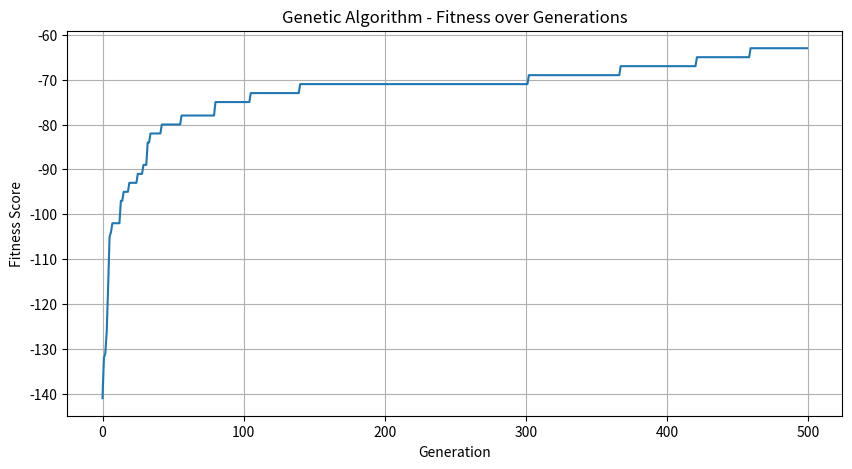
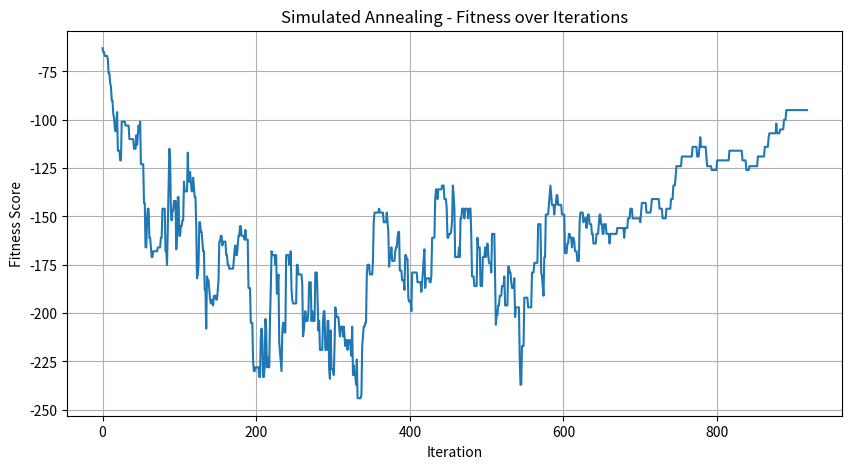
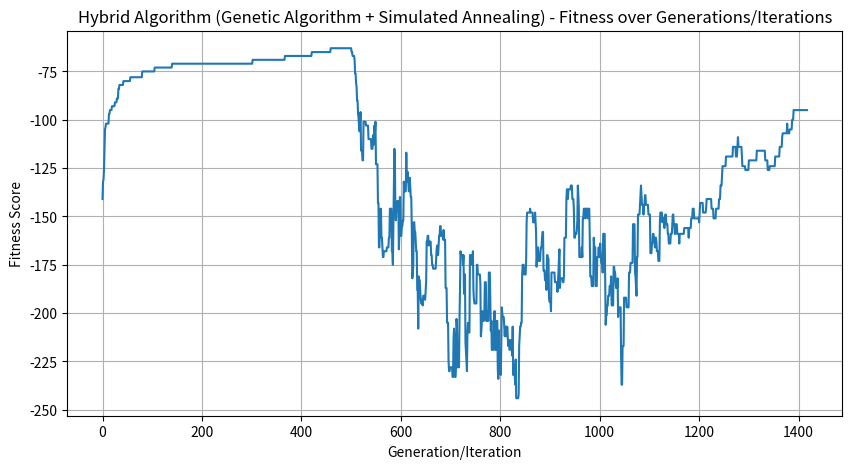

Here is the Python script that generated these plots, in order:
# -*- coding: utf-8 -*-
"""cara2.ipynb

Automatically generated by Colab.

Original file is located at
    https://colab.research.google.com/drive/1njBZOBTz0GLYSpENCZHuIO1tW05AAFuo
"""

import random
import math
import matplotlib.pyplot as plt

class Kelas:
    def __init__(self, nama, kapasitas, shift):
        self.nama = nama
        self.kapasitas = kapasitas
        self.shift = shift

class Dosen:
    def __init__(self, nama, preferred_time_slots, mengajar):
        self.nama = nama
        self.preferred_time_slots = preferred_time_slots
        self.mengajar = mengajar

class Schedule:
    def __init__(self, start_time, end_time, day):
        self.start_time = start_time
        self.end_time = end_time
        self.day = day

class CourseClass:
    def __init__(self, nama, is_lab=False):
        self.nama = nama
        self.is_lab = is_lab

class Room:
    def __init__(self, nama, kapasitas, is_lab=False):
        self.nama = nama
        self.kapasitas = kapasitas
        self.is_lab = is_lab

# Example Data
classes = [
    Kelas("TI-20-PA", 20, shift="pagi"), Kelas("TI-21-PA", 20, shift="pagi"),
    Kelas("TI-22-PA", 20, shift="pagi"), Kelas("TI-23-PA", 20, shift="pagi"),
    Kelas("TI-20-KA", 20, shift="malam"), Kelas('TI-24-PA', 20, shift="pagi"),
    Kelas('TI-21-KA', 25, shift="malam"), Kelas("TI-25-PA", 20, shift="pagi"),
    Kelas("TI-26-PA", 20, shift="pagi"), Kelas("TI-27-PA", 20, shift="pagi"),
    Kelas("TI-28-PA", 20, shift="pagi"), Kelas("TI-22-KA", 20, shift="malam"),
    Kelas('TI-29-PA', 20, shift="pagi"), Kelas('TI-23-KA', 25, shift="malam"),
    Kelas("TI-30-PA", 20, shift="pagi"), Kelas("TI-31-PA", 20, shift="pagi"),
    Kelas("TI-32-PA", 20, shift="pagi"), Kelas("TI-33-PA", 20, shift="pagi"),
    Kelas("TI-24-KA", 20, shift="malam"), Kelas('TI-34-PA', 20, shift="pagi"),
    Kelas('TI-25-KA', 25, shift="malam")
]

dosen = [
    Dosen("Septian Cahyadi", [Schedule("13:15", "15:00", "Thu"), Schedule("20:15", "22:00", "Wed")], mengajar=["Basis Data"]),
    Dosen("Edi Nurachmad", [Schedule("13:15", "15:00", "Mon"), Schedule("15:15", "17:00", "Mon")], mengajar=["Lab Pemrograman Web"]),
    Dosen("Anton Sukamto", [Schedule("20:15", "22:00", "Tue"), Schedule("15:15", "17:00", "Tue")], mengajar=["Manajemen Projek"]),
    Dosen("Febri Damatraseta", [Schedule("13:15", "15:00", "Wed"), Schedule("15:15", "17:00", "Wed")], mengajar=["Kecerdasan Buatan"]),
    Dosen("Suci Sutjipto", [Schedule("13:15", "15:00", "Fri"), Schedule("15:15", "17:00", "Fri")], mengajar=["Statistika"]),
    Dosen("Isnan Mulia", [Schedule("13:15", "15:00", "Mon"), Schedule("20:15", "22:00", "Mon")], mengajar=["Jaringan Komputer"]),
    Dosen("Lina Fithriyah", [Schedule("13:15", "15:00", "Tue"), Schedule("15:15", "17:00", "Tue")], mengajar=["Sistem Operasi"]),
    Dosen("Dewi Suryati", [Schedule("13:15", "15:00", "Wed"), Schedule("15:15", "17:00", "Wed")], mengajar=["Manajemen Sistem Informasi"]),
    Dosen("Ahmad Farhan", [Schedule("13:15", "15:00", "Thu"), Schedule("15:15", "17:00", "Thu")], mengajar=["Pemrograman Dasar"]),
    Dosen("Tina Larasati", [Schedule("13:15", "15:00", "Fri"), Schedule("15:15", "17:00", "Fri")], mengajar=["Algoritma dan Pemrograman"]),
    Dosen("Yoga Pratama", [Schedule("13:15", "15:00", "Mon"), Schedule("15:15", "17:00", "Mon")], mengajar=["teori graf"]),
    Dosen("Budi Santoso", [Schedule("13:15", "15:00", "Tue"), Schedule("15:15", "17:00", "Tue")], mengajar=[ "Pemrograman Lanjut"]),
    Dosen("Rina Suryani", [Schedule("13:15", "15:00", "Wed"), Schedule("15:15", "17:00", "Wed")], mengajar=["Tata kelola"]),
    Dosen("Gilang Rahman", [Schedule("13:15", "15:00", "Thu"), Schedule("15:15", "17:00", "Thu")], mengajar=["Keamanan Informasi"]),
    Dosen("Ika Permatasari", [Schedule("13:15", "15:00", "Fri"), Schedule("15:15", "17:00", "Fri")], mengajar=["Rekayasa Perangkat Lunak"]),
    Dosen("Farah Azmi", [Schedule("13:15", "15:00", "Mon"), Schedule("15:15", "17:00", "Mon")], mengajar=["TIK"]),
    Dosen("Ali Rahman", [Schedule("13:15", "15:00", "Tue"), Schedule("15:15", "17:00", "Tue")], mengajar=["Matematika Diskrit"]),
    Dosen("Siti Nurjanah", [Schedule("13:15", "15:00", "Wed"), Schedule("15:15", "17:00", "Wed")], mengajar=["Matematika Dasar"])
]

course_classes = [
    CourseClass("Basis Data"), CourseClass("Tata Kelola TI"), CourseClass("Pengantar Teknologi Informasi"),
    CourseClass("Matematika Diskrit"), CourseClass("Lab Pemrograman Web", is_lab=True),
    CourseClass("Kecerdasan Buatan"), CourseClass("Manajemen Projek"), CourseClass("Matematika Dasar"),
    CourseClass("Jaringan Komputer"), CourseClass("Keamanan Informasi"), CourseClass("Sistem Operasi"),
    CourseClass("Pemrograman Lanjut"), CourseClass("Pemrograman Dasar"), CourseClass("Sistem Basis Data"),
    CourseClass("Sistem Informasi"), CourseClass("Rekayasa Perangkat Lunak"), CourseClass("Manajemen Sistem Informasi"),
    CourseClass("Teori Graf"), CourseClass("Algoritma dan Pemrograman"), CourseClass("Statistika"), CourseClass("TIK")
]

rooms = [
    Room("415", 40), Room("409", 40), Room("408", 40), Room("215", 20, is_lab=True), Room("210", 20, is_lab=True),
    Room("411", 40), Room("412", 40), Room("413", 40), Room("214", 20, is_lab=True), Room("211", 20, is_lab=True),
    Room("416", 40), Room("417", 40), Room("418", 40), Room("216", 20, is_lab=True), Room("212", 20, is_lab=True)
]

schedules = [
    Schedule("08:15", "10:00", "Mon"), Schedule("10:15", "12:00", "Mon"),
    Schedule("13:15", "15:00", "Mon"), Schedule("15:15", "17:00", "Mon"),
    Schedule("08:15", "10:00", "Tue"), Schedule("10:15", "12:00", "Tue"),
    Schedule("13:15", "15:00", "Tue"), Schedule("15:15", "17:00", "Tue"),
    Schedule("08:15", "10:00", "Wed"), Schedule("10:15", "12:00", "Wed"),
    Schedule("13:15", "15:00", "Wed"), Schedule("15:15", "17:00", "Wed"),
    Schedule("08:15", "10:00", "Thu"), Schedule("10:15", "12:00", "Thu"),
    Schedule("13:15", "15:00", "Thu"), Schedule("15:15", "17:00", "Thu"),
    Schedule("18:00", "20:00", "Mon"), Schedule("20:15", "22:00", "Mon"),
    Schedule("18:00", "20:00", "Tue"), Schedule("20:15", "22:00", "Tue"),
    Schedule("18:00", "20:00", "Wed"), Schedule("20:15", "22:00", "Wed"),
    Schedule("18:00", "20:00", "Thu"), Schedule("20:15", "22:00", "Thu"),
    Schedule("08:15", "10:00", "Fri"), Schedule("10:15", "12:00", "Fri"),
    Schedule("13:15", "15:00", "Fri"), Schedule("15:15", "17:00", "Fri"),
    Schedule("08:15", "10:00", "Sat"), Schedule("10:15", "12:00", "Sat"),
    Schedule("13:15", "15:00", "Sat"), Schedule("15:15", "17:00", "Sat"),
    Schedule("18:00", "20:00", "Fri"), Schedule("20:15", "22:00", "Fri"),
    Schedule("18:00", "20:00", "Sat"), Schedule("20:15", "22:00", "Sat")
]

dosen_course_class_mapping = {
    "Septian Cahyadi": {"Basis Data": ["TI-20-PA", "TI-21-PA"]},
    "Edi Nurachmad": {"Lab Pemrograman Web": ["TI-22-PA", "TI-23-PA"]},
    "Anton Sukamto": {"Manajemen Projek": ["TI-24-PA", "TI-25-PA"]},
    "Febri Damatraseta": {"Kecerdasan Buatan": ["TI-26-PA", "TI-27-PA"]},
    "Suci Sutjipto": {"Statistika": ["TI-28-PA", "TI-29-PA"]},
    "Isnan Mulia": {"Jaringan Komputer": ["TI-30-PA", "TI-31-PA"]},
    "Lina Fithriyah": {"Sistem Operasi": ["TI-32-PA", "TI-33-PA"]},
    "Dewi Suryati": {"Manajemen Sistem Informasi": ["TI-34-PA"]},
    "Ahmad Farhan": {"Pemrograman Dasar": ["TI-20-KA", "TI-21-KA"]},
    "Tina Larasati": {"Algoritma dan Pemrograman": ["TI-22-KA", "TI-23-KA"]},
    "Yoga Pratama": {"Teori Graf": ["TI-24-KA", "TI-25-KA"]},
    "Budi Santoso": {"Pemrograman Lanjut": ["TI-20-PA", "TI-21-PA"]},
    "Rina Suryani": {"Tata Kelola TI": ["TI-23-KA", "TI-23-PA"]},
    "Gilang Rahman": {"Keamanan Informasi": ["TI-24-PA", "TI-25-PA"]},
    "Ika Permatasari": {"Rekayasa Perangkat Lunak": ["TI-26-PA", "TI-27-PA"]},
    "Farah Azmi": {"TIK": ["TI-24-PA", "TI-24-KA"]},
    "Ali Rahman": {"Matematika Diskrit": ["TI-20-PA", "TI-20-KA"]},
    "Siti Nurjanah": {"Matematika Dasar": ["TI-21-PA", "TI-21-KA"]}
}

def create_initial_population(population_size):
    population = []
    for _ in range(population_size):
        schedule = []
        for teacher, courses in dosen_course_class_mapping.items():
            for course_name, class_list in courses.items():
                for class_name in class_list:
                    # Use a try-except block to handle potential errors
                    try:
                        course = next(c for c in course_classes if c.nama == course_name)
                        class_ = next(cl for cl in classes if cl.nama == class_name)
                        teacher_obj = next(t for t in dosen if t.nama == teacher)
                        room = random.choice([r for r in rooms if r.kapasitas >= class_.kapasitas and (course.is_lab == r.is_lab)])
                        time = random.choice(schedules)
                        schedule.append((course, room, time, teacher_obj, class_))
                    except StopIteration:
                        print(f"Warning: No match found for course: {course_name}, class: {class_name}, or teacher: {teacher}")
        population.append(schedule)
    return population

# Initial Population
population_size = 50
population = create_initial_population(population_size)


def generate_random_schedule():
    schedule = []
    for teacher, courses in dosen_course_class_mapping.items():
        for course_name, class_list in courses.items():
            for class_name in class_list:
                try:
                    course = next(c for c in course_classes if c.nama == course_name)
                    class_ = next(cl for cl in classes if cl.nama == class_name)
                    teacher_obj = next(t for t in dosen if t.nama == teacher)
                    room = get_random_room(course)
                    time = random.choice(schedules)
                    schedule.append((course, room, time, teacher_obj, class_))
                except StopIteration:
                    print(f"Warning: No match found for course: {course_name}, class: {class_name}, or teacher: {teacher}")
    return schedule

def get_random_room(course):
    valid_rooms = [r for r in rooms if r.is_lab == course.is_lab]
    return random.choice(valid_rooms) if valid_rooms else None

def fitness(schedule):
    fitness_value = 0
    violating_preferences = []
    time_slots = {}
    dosen_mapping = initialize_dosen_mapping()

    for slot in schedule:
        fitness_value += evaluate_slot(slot, time_slots, dosen_mapping, violating_preferences)

    return fitness_value, violating_preferences

def evaluate_slot(slot, time_slots, dosen_mapping, violating_preferences):
    course, room, time, teacher, class_ = slot
    value = 0

    value += check_lab_class_in_lab_room(course, room)
    value += check_teacher_preference(time, teacher, violating_preferences)
    value += check_class_shift(time, class_)
    # Pass 'class_' and 'violating_preferences' to check_time_conflicts
    value += check_time_conflicts(time_slots, time, room, teacher, class_, violating_preferences)
    value += check_dosen_mapping(dosen_mapping, teacher, course, class_, slot)

    return value


def check_lab_class_in_lab_room(course, room):
    if course.is_lab and not room.is_lab:
        return -10
    return 0

def check_teacher_preference(time, teacher, violating_preferences):
    preference_matched = any(pref_matches(time, p) for p in teacher.preferred_time_slots)
    if not preference_matched:
        violating_preferences.append(f"{teacher.nama} prefers {time.day} {time.start_time}-{time.end_time}")
        return -2
    return 0

def pref_matches(time, pref):
    return (time.start_time == pref.start_time and
            time.end_time == pref.end_time and
            time.day == pref.day)

def check_class_shift(time, class_):
    if (class_.shift == 'pagi' and time.start_time >= '18:00') or (class_.shift == 'malam' and time.start_time < '18:00'):
        return -5
    return 0

def check_time_conflicts(time_slots, time, room, teacher, class_, violating_preferences): # This definition remains
    key = (time.start_time, time.day)
    if key in time_slots:
        existing_room, existing_teacher, existing_class = time_slots[key]
        if existing_room == room:
            violating_preferences.append(f"Room conflict: Room {room.nama} is booked at {time.start_time}-{time.end_time} on {time.day}")
            return -20
        if existing_teacher == teacher:
            violating_preferences.append(f"Teacher conflict: {teacher.nama} is scheduled to teach at {time.start_time}-{time.end_time} on {time.day}")
            return -20
        if existing_class == class_:
            violating_preferences.append(f"Class conflict: Class {class_.nama} is scheduled at {time.start_time}-{time.end_time} on {time.day}")
            return -20
    time_slots[key] = (room, teacher, class_) # Store the class as well to check for class conflicts
    return 0

def check_dosen_mapping(dosen_mapping, teacher, course, class_, slot):
    if (teacher.nama, course.nama, class_.nama) not in dosen_mapping:
        return -5
    dosen_mapping[(teacher.nama, course.nama, class_.nama)].append(slot)
    return 0

def initialize_dosen_mapping():
    dosen_mapping = {}
    for d in dosen:
        for mengajar in d.mengajar:
            for c in classes:
                dosen_mapping[(d.nama, mengajar, c.nama)] = []
    return dosen_mapping

def enforce_shift_constraints(schedule):
    new_schedule = []
    for slot in schedule:
        course, room, time, teacher, class_ = slot
        if class_.shift == 'malam' and time.start_time < '18:00':
            new_time = next((t for t in schedules if t.start_time >= '18:00'), None)
            if new_time:
                slot = (course, room, new_time, teacher, class_)
        elif class_.shift == 'pagi' and time.start_time >= '18:00':
            new_time = next((t for t in schedules if t.start_time < '18:00'), None)
            if new_time:
                slot = (course, room, new_time, teacher, class_)
        new_schedule.append(slot)
    return new_schedule

def enforce_shift_constraints(schedule):
    # Enforce shift constraints
    new_schedule = []
    for slot in schedule:
        course, room, time, teacher, class_ = slot
        if class_.shift == 'malam' and time.start_time < '18:00':
            # Find a suitable evening time slot
            new_time = next((t for t in schedules if t.start_time >= '18:00'), None)
            if new_time:
                slot = (course, room, new_time, teacher, class_)
        elif class_.shift == 'pagi' and time.start_time >= '18:00':
            # Find a suitable morning time slot
            new_time = next((t for t in schedules if t.start_time < '18:00'), None)
            if new_time:
                slot = (course, room, new_time, teacher, class_)
        new_schedule.append(slot)
    return new_schedule



def enforce_no_class_overlap(schedule):
    """
    Enforces no overlap of courses within the same class and same time slot.
    """
    class_schedules = {}
    new_schedule = []

    for slot in schedule:
        course, room, time, teacher, class_ = slot
        if class_.nama not in class_schedules:
            class_schedules[class_.nama] = []

        # Check for time conflicts within the same class
        conflict = False
        for existing_slot in class_schedules[class_.nama]:
            existing_course, existing_room, existing_time, _, _ = existing_slot
            if existing_time.day == time.day and (
                (existing_time.start_time <= time.start_time < existing_time.end_time) or
                (time.start_time <= existing_time.start_time < time.end_time)
            ):
                conflict = True
                print(f"Conflict detected for {class_.nama}: {course.nama} overlaps with {existing_course.nama} on {time.day} at {time.start_time}-{time.end_time}")
                break  # No need to check further for this slot

        if not conflict:
            class_schedules[class_.nama].append(slot)
            new_schedule.append(slot)

    return new_schedule

def enforce_no_teacher_overlap(schedule):
    """
    Enforces no overlap of courses for the same teacher at the same time.
    """
    teacher_schedules = {}
    new_schedule = []

    for slot in schedule:
        course, room, time, teacher, class_ = slot
        if teacher.nama not in teacher_schedules:
            teacher_schedules[teacher.nama] = []

        # Check for time conflicts for the teacher
        conflict = False
        for existing_slot in teacher_schedules[teacher.nama]:
            existing_course, existing_room, existing_time, _, _ = existing_slot
            if existing_time.day == time.day and (
                (existing_time.start_time <= time.start_time < existing_time.end_time) or
                (time.start_time <= existing_time.start_time < time.end_time)
            ):
                conflict = True
                print(f"Conflict detected for {teacher.nama}: {course.nama} overlaps with {existing_course.nama} on {time.day} at {time.start_time}-{time.end_time}")
                break

        if not conflict:
            teacher_schedules[teacher.nama].append(slot)
            new_schedule.append(slot)

    return new_schedule

def resolve_conflicts(schedule):
  """
  Resolves conflicts in a schedule by iteratively swapping courses between slots.

  Args:
    schedule: A list of tuples representing the schedule, where each tuple contains
      (course, room, time, teacher, class).

  Returns:
    A conflict-free schedule.
  """

  # Track the number of conflicts
  num_conflicts = 0

  # Loop until there are no more conflicts
  while num_conflicts > 0:
    # Initialize the number of conflicts for this iteration
    num_conflicts = 0

    # Iterate through each slot in the schedule
    for i in range(len(schedule)):
      # Get the course, room, time, teacher, and class for the current slot
      course1, room1, time1, teacher1, class1 = schedule[i]

      # Iterate through all other slots after the current slot
      for j in range(i + 1, len(schedule)):
        # Get the course, room, time, teacher, and class for the other slot
        course2, room2, time2, teacher2, class2 = schedule[j]

        # Check if there is a conflict between the two slots
        if time1 == time2 and (class1 == class2 or teacher1 == teacher2):
          # Swap the courses between the two slots
          schedule[i] = (course2, room2, time2, teacher2, class2)
          schedule[j] = (course1, room1, time1, teacher1, class1)

          # Increment the number of conflicts resolved
          num_conflicts += 1

  # Return the conflict-free schedule
  return schedule




def genetic_algorithm(population, generations, mutation_rate):
    fitness_history = []
    for generation in range(generations):
        population = sorted(population, key=lambda x: fitness(x), reverse=True)
        next_generation = population[:2]

        for i in range(len(population) // 2 - 1):
            parent1 = random.choice(population[:10])
            parent2 = random.choice(population[:10])
            child1, child2 = crossover(parent1, parent2)
            next_generation.extend([mutate(child1, mutation_rate), mutate(child2, mutation_rate)])

        population = next_generation
        best_fitness, _ = fitness(population[0])
        fitness_history.append(best_fitness)

    best_solution = population[0]
    _, best_violating_preferences = fitness(best_solution)
    return best_solution, best_violating_preferences, fitness_history

def crossover(parent1, parent2):
    point = random.randint(1, len(parent1) - 1)
    child1 = parent1[:point] + parent2[point:]
    child2 = parent2[:point] + parent1[point:]
    return child1, child2

def mutate(individual, mutation_rate):
    if random.random() < mutation_rate:
        index = random.randint(0, len(individual) - 1)
        course, room, time, teacher, class_ = individual[index]
        valid_teachers = [d for d in dosen if course.nama in d.mengajar]
        if valid_teachers:
            new_teacher = random.choice(valid_teachers)
            valid_classes = dosen_course_class_mapping[new_teacher.nama][course.nama]
            if valid_classes:
                new_class = random.choice([c for c in classes if c.nama in valid_classes])
                new_room = get_random_room(course)
                new_time = random.choice(schedules)
                individual[index] = (course, new_room, new_time, new_teacher, new_class)
    return individual

def simulated_annealing(solution, temperature, cooling_rate):
    fitness_history = []
    current_solution = solution
    current_fitness, current_violating_preferences = fitness(current_solution)
    fitness_history.append(current_fitness)

    while temperature > 1:
        new_solution = mutate(current_solution[:], 1.0)
        new_fitness, new_violating_preferences = fitness(new_solution)

        if (new_fitness, len(new_violating_preferences)) > (current_fitness, len(current_violating_preferences)) or \
           math.exp(((new_fitness - current_fitness) - (len(new_violating_preferences) - len(current_violating_preferences))) / temperature) > random.random():
            current_solution, current_fitness, current_violating_preferences = new_solution, new_fitness, new_violating_preferences

        fitness_history.append(current_fitness)
        temperature *= cooling_rate

    return current_solution, current_violating_preferences, fitness_history

# Initial Population
population_size = 50
population = create_initial_population(population_size)

# Parameters
generations = 500
mutation_rate = 0.05
initial_temperature = 10000
cooling_rate = 0.99

# Running the hybrid algorithm
best_solution, best_violating_preferences, ga_fitness_history = genetic_algorithm(population, generations, mutation_rate)
best_solution, best_violating_preferences, sa_fitness_history = simulated_annealing(best_solution, initial_temperature, cooling_rate)
combined_fitness_history = ga_fitness_history + sa_fitness_history

# Enforce shift constraints
best_solution = enforce_shift_constraints(best_solution)
best_solution = enforce_no_class_overlap(best_solution)
best_solution = enforce_no_teacher_overlap(best_solution)
best_solution = resolve_conflicts(best_solution)

# Print the best solution and score
best_score, _ = fitness(best_solution)  # Calculate the score
print("Best Solution (Score: {}):".format(int(abs(best_score))))
class_schedules = {}  # Dictionary to store schedules by class

for slot in best_solution:
    course, room, time, teacher, class_ = slot
    print(f"Course {course.nama} in Room {room.nama} at {time.start_time}-{time.end_time} on {time.day} by {teacher.nama} for Class {class_.nama}")


# Print the violating preferences
if best_violating_preferences:
    print("\nViolating Preferences:")
    for pref in best_violating_preferences:
        print(pref)
else:
    print("\nNo violating preferences found.")
# Plot Fitness History for Genetic Algorithm
plt.figure(figsize=(10, 5))
plt.plot(ga_fitness_history)
plt.xlabel("Generation")
plt.ylabel("Fitness Score")
plt.title("Genetic Algorithm - Fitness over Generations")
plt.grid(True)
plt.show()

# Plot Fitness History for Simulated Annealing
plt.figure(figsize=(10, 5))
plt.plot(sa_fitness_history)
plt.xlabel("Iteration")
plt.ylabel("Fitness Score")
plt.title("Simulated Annealing - Fitness over Iterations")
plt.grid(True)
plt.show()

# Plot Combined Fitness History for Hybrid Algorithm
plt.figure(figsize=(10, 5))
plt.plot(combined_fitness_history)
plt.xlabel("Generation/Iteration")
plt.ylabel("Fitness Score")
plt.title("Hybrid Algorithm (Genetic Algorithm + Simulated Annealing) - Fitness over Generations/Iterations")
plt.grid(True)
plt.show()

# Graphical Schedule
days = ["Mon", "Tue", "Wed", "Thu", "Fri", "Sat", "Sun"]
time_slots = ["08:15-10:00", "10:15-12:00", "13:15-15:00", "15:15-17:00", "18:00-20:00", "20:15-22:00"]

class_schedules = {}  # Dictionary to store schedules by class

for slot in best_solution:
    course, room, time, teacher, class_ = slot
    if class_.nama not in class_schedules:
        class_schedules[class_.nama] = []
    class_schedules[class_.nama].append((course.nama, room.nama, time.day, time.start_time, time.end_time, teacher.nama))

for class_name, schedule in class_schedules.items():
    fig, ax = plt.subplots(figsize=(5, 3))

    for slot in schedule:
        course, room, day, time_start, time_end, teacher = slot
        day_index = days.index(day)
        time_index = time_slots.index(f"{time_start}-{time_end}")
        ax.text(day_index, time_index, f"{course}\n{room}\n{teacher}",
                ha="center", va="center", bbox=dict(facecolor='lightblue', edgecolor='black', boxstyle='round,pad=0.5'))

    ax.set_xticks(range(len(days)))
    ax.set_xticklabels(days)
    ax.set_yticks(range(len(time_slots)))
    ax.set_yticklabels(time_slots)
    ax.set_xlabel("Day")
    ax.set_ylabel("Time Slot")
    ax.set_title(f"Schedule for Class {class_name}")

    plt.show()